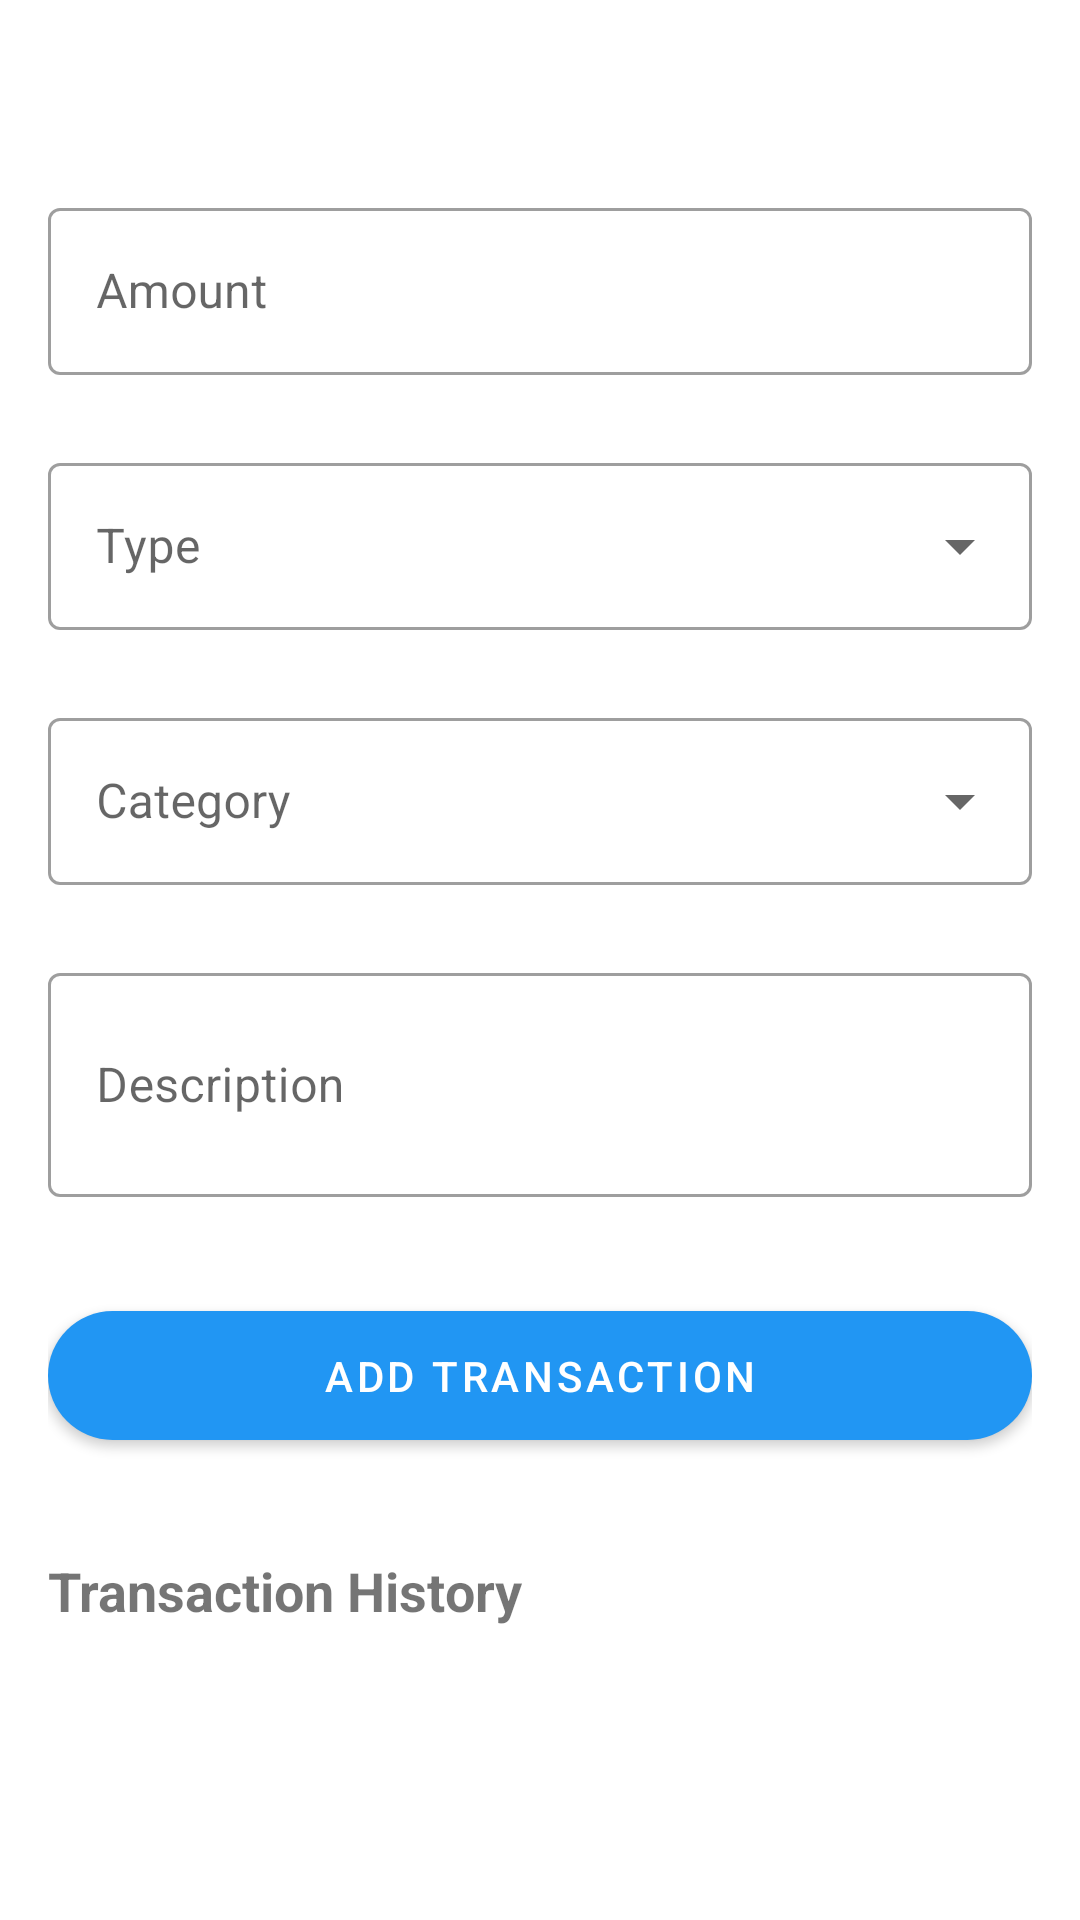

Write the Android layout XML for this screen, with the resource values it uses.
<!-- AndroidManifest.xml: application theme Theme.NewApp2 -->
<!-- res/layout/fragment_transaction.xml -->
<?xml version="1.0" encoding="utf-8"?>
<androidx.core.widget.NestedScrollView xmlns:android="http://schemas.android.com/apk/res/android"
    xmlns:app="http://schemas.android.com/apk/res-auto"
    android:layout_width="match_parent"
    android:layout_height="match_parent"
    android:fillViewport="true">

    <androidx.constraintlayout.widget.ConstraintLayout
        android:layout_width="match_parent"
        android:layout_height="wrap_content"
        android:padding="16dp">

        <Space
            android:id="@+id/topSpace"
            android:layout_width="match_parent"
            android:layout_height="32dp"
            app:layout_constraintTop_toTopOf="parent" />

        <com.google.android.material.textfield.TextInputLayout
            android:id="@+id/amountLayout"
            style="@style/Widget.MaterialComponents.TextInputLayout.OutlinedBox"
            android:layout_width="match_parent"
            android:layout_height="wrap_content"
            android:layout_marginTop="16dp"
            android:hint="@string/amount"
            app:layout_constraintTop_toBottomOf="@id/topSpace">

            <com.google.android.material.textfield.TextInputEditText
                android:id="@+id/amountInput"
                android:layout_width="match_parent"
                android:layout_height="wrap_content"
                android:inputType="numberDecimal" />
        </com.google.android.material.textfield.TextInputLayout>

        <com.google.android.material.textfield.TextInputLayout
            android:id="@+id/typeLayout"
            style="@style/Widget.MaterialComponents.TextInputLayout.OutlinedBox.ExposedDropdownMenu"
            android:layout_width="match_parent"
            android:layout_height="wrap_content"
            android:layout_marginTop="24dp"
            android:hint="@string/type"
            app:layout_constraintTop_toBottomOf="@id/amountLayout">

            <AutoCompleteTextView
                android:id="@+id/typeInput"
                android:layout_width="match_parent"
                android:layout_height="wrap_content"
                android:inputType="none" />
        </com.google.android.material.textfield.TextInputLayout>

        <com.google.android.material.textfield.TextInputLayout
            android:id="@+id/categoryLayout"
            style="@style/Widget.MaterialComponents.TextInputLayout.OutlinedBox.ExposedDropdownMenu"
            android:layout_width="match_parent"
            android:layout_height="wrap_content"
            android:layout_marginTop="24dp"
            android:hint="@string/category"
            app:layout_constraintTop_toBottomOf="@id/typeLayout">

            <AutoCompleteTextView
                android:id="@+id/categoryInput"
                android:layout_width="match_parent"
                android:layout_height="wrap_content"
                android:inputType="none" />
        </com.google.android.material.textfield.TextInputLayout>

        <com.google.android.material.textfield.TextInputLayout
            android:id="@+id/descriptionLayout"
            style="@style/Widget.MaterialComponents.TextInputLayout.OutlinedBox"
            android:layout_width="match_parent"
            android:layout_height="wrap_content"
            android:layout_marginTop="24dp"
            android:hint="@string/description"
            app:layout_constraintTop_toBottomOf="@id/categoryLayout">

            <com.google.android.material.textfield.TextInputEditText
                android:id="@+id/descriptionInput"
                android:layout_width="match_parent"
                android:layout_height="wrap_content"
                android:inputType="textMultiLine"
                android:minLines="2" />
        </com.google.android.material.textfield.TextInputLayout>

        <com.google.android.material.button.MaterialButton
            android:id="@+id/addButton"
            android:layout_width="match_parent"
            android:layout_height="wrap_content"
            android:layout_marginTop="32dp"
            android:text="@string/add_transaction"
            android:padding="12dp"
            app:layout_constraintTop_toBottomOf="@id/descriptionLayout" />

        <TextView
            android:id="@+id/historyTitle"
            android:layout_width="wrap_content"
            android:layout_height="wrap_content"
            android:layout_marginTop="32dp"
            android:text="@string/transaction_history"
            android:textSize="18sp"
            android:textStyle="bold"
            app:layout_constraintStart_toStartOf="parent"
            app:layout_constraintTop_toBottomOf="@id/addButton" />

        <androidx.recyclerview.widget.RecyclerView
            android:id="@+id/transactionsRecyclerView"
            android:layout_width="match_parent"
            android:layout_height="wrap_content"
            android:layout_marginTop="16dp"
            app:layout_constraintTop_toBottomOf="@id/historyTitle" />

    </androidx.constraintlayout.widget.ConstraintLayout>
</androidx.core.widget.NestedScrollView>
<!-- resources referenced by this layout -->
<resources>
  <string name="add_transaction">Add Transaction</string>
  <string name="amount">Amount</string>
  <string name="category">Category</string>
  <string name="description">Description</string>
  <string name="transaction_history">Transaction History</string>
  <string name="type">Type</string>
  <style name="Theme.NewApp2" parent="Theme.MaterialComponents.DayNight.NoActionBar">
          <item name="colorPrimary">@color/purple_500</item>
          <item name="colorPrimaryVariant">@color/purple_700</item>
          <item name="colorOnPrimary">@color/white</item>
          <item name="colorSecondary">@color/teal_200</item>
          <item name="colorSecondaryVariant">@color/teal_700</item>
          <item name="colorOnSecondary">@color/black</item>
          <item name="android:statusBarColor">?attr/colorPrimaryVariant</item>
          
          
          <item name="materialButtonStyle">@style/Widget.App.Button</item>
      </style>
  <color name="purple_500">#FF6200EE</color>
  <color name="purple_700">#FF3700B3</color>
  <color name="white">#FFFFFFFF</color>
  <color name="teal_200">#FF03DAC5</color>
  <color name="teal_700">#FF018786</color>
  <color name="black">#FF000000</color>
  <style name="Widget.App.Button" parent="Widget.MaterialComponents.Button">
          <item name="cornerRadius">24dp</item>
          <item name="android:textColor">@color/white</item>
          <item name="backgroundTint">@color/blue_500</item>
      </style>
  <color name="blue_500">#2196F3</color>
</resources>
